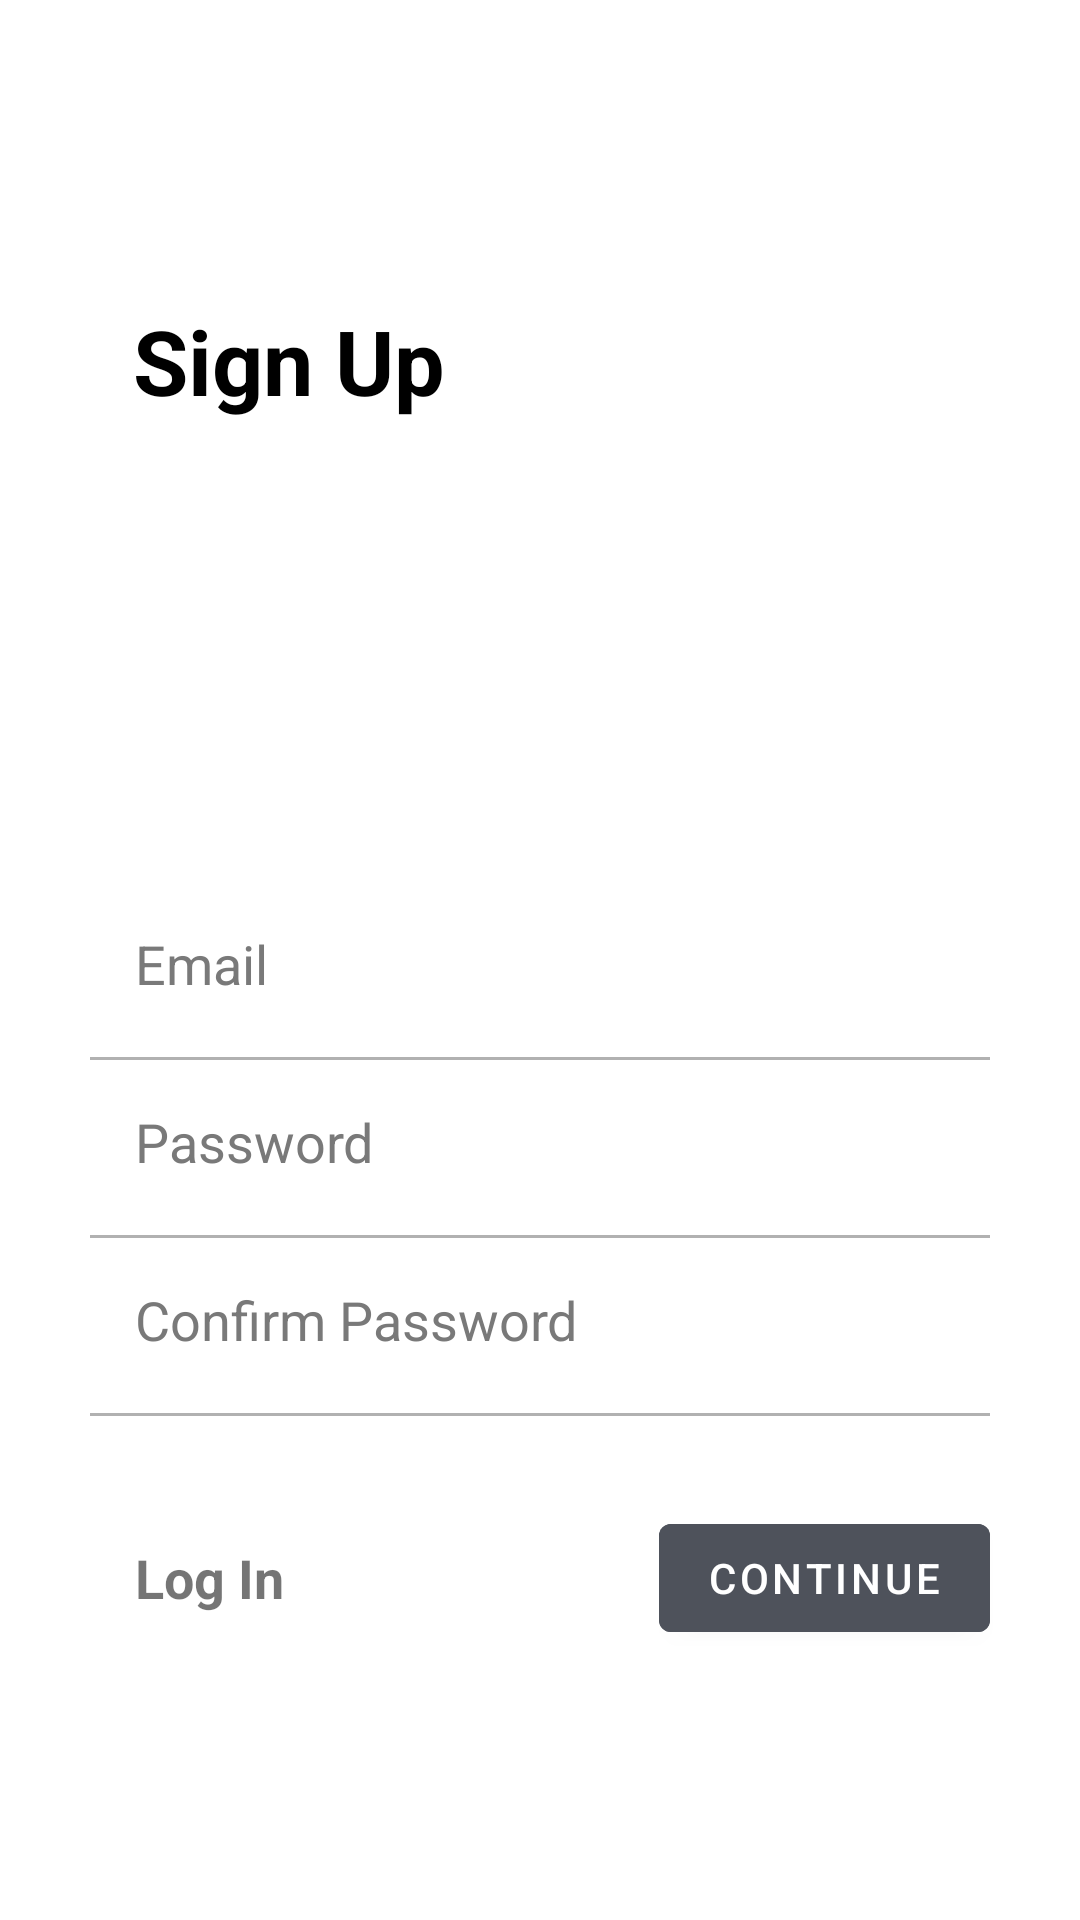

Write the Android layout XML for this screen, with the resource values it uses.
<!-- AndroidManifest.xml: application theme Theme.ScheduleApp -->
<!-- res/layout/activity_signup.xml -->
<?xml version="1.0" encoding="utf-8"?>
<androidx.constraintlayout.widget.ConstraintLayout xmlns:android="http://schemas.android.com/apk/res/android"
    xmlns:app="http://schemas.android.com/apk/res-auto"
    xmlns:tools="http://schemas.android.com/tools"
    android:layout_width="match_parent"
    android:layout_height="match_parent"
    tools:context=".SignUpActivity">

    <androidx.appcompat.widget.AppCompatImageView
        android:layout_width="match_parent"
        android:layout_height="match_parent"
        android:scaleType="centerCrop"/>

    <TextView
        android:layout_width="wrap_content"
        android:layout_height="wrap_content"
        android:layout_marginStart="8dp"
        android:layout_marginTop="100dp"
        android:layout_marginEnd="8dp"
        android:text="Sign Up"
        android:textColor="@android:color/black"
        android:textSize="30sp"
        android:textStyle="bold"
        app:layout_constraintEnd_toEndOf="parent"
        app:layout_constraintHorizontal_bias="0.151"
        app:layout_constraintStart_toStartOf="parent"
        app:layout_constraintTop_toTopOf="parent" />

    <LinearLayout
        android:layout_width="match_parent"
        android:layout_height="match_parent"
        android:orientation="vertical"
        android:gravity="bottom">



        <com.google.android.material.textfield.TextInputEditText
            android:id="@+id/etRegEmail"
            android:layout_width="match_parent"
            android:layout_height="wrap_content"
            android:layout_marginStart="30dp"
            android:layout_marginEnd="30dp"
            android:backgroundTint="@android:color/transparent"
            android:hint="Email"
            android:inputType="textEmailAddress"
            android:padding="15dp"
            android:textColor="#292929"
            android:textColorHint="#797979" />

        <RelativeLayout
            android:layout_width="match_parent"
            android:layout_height="1dp"
            android:layout_marginStart="30dp"
            android:layout_marginTop="4dp"
            android:layout_marginEnd="30dp"
            android:background="#B1B1B1" />
        <com.google.android.material.textfield.TextInputEditText
            android:id="@+id/etRegPass"
            android:layout_width="match_parent"
            android:layout_height="wrap_content"
            android:layout_marginStart="30dp"
            android:layout_marginEnd="30dp"
            android:backgroundTint="@android:color/transparent"
            android:hint="Password"
            android:inputType="textPassword"
            android:padding="15dp"
            android:textColor="#292929"
            android:textColorHint="#797979" />

        <RelativeLayout
            android:layout_width="match_parent"
            android:layout_height="1dp"
            android:layout_marginStart="30dp"
            android:layout_marginTop="4dp"
            android:layout_marginEnd="30dp"
            android:background="#B1B1B1" />

        <com.google.android.material.textfield.TextInputEditText
            android:id="@+id/etRegPass2"
            android:layout_width="match_parent"
            android:layout_height="wrap_content"
            android:layout_marginStart="30dp"
            android:layout_marginEnd="30dp"
            android:backgroundTint="@android:color/transparent"
            android:hint="Confirm Password"
            android:inputType="textPassword"
            android:padding="15dp"
            android:textColor="#292929"
            android:textColorHint="#797979" />

        <RelativeLayout
            android:layout_width="match_parent"
            android:layout_height="1dp"
            android:layout_marginStart="30dp"
            android:layout_marginTop="4dp"
            android:layout_marginEnd="30dp"
            android:background="#B1B1B1" />

        <RelativeLayout
            android:layout_width="match_parent"
            android:layout_marginTop="10dp"
            android:layout_height="wrap_content">

            <com.google.android.material.button.MaterialButton
                android:id="@+id/btnRegister"
                android:text="Continue"
                android:layout_width="wrap_content"
                android:layout_height="wrap_content"
                android:layout_alignParentEnd="true"
                android:layout_centerVertical="true"
                android:layout_marginTop="20dp"
                android:layout_marginEnd="30dp"
                android:layout_marginBottom="20dp"
                android:backgroundTint="#4E525B"
                android:elevation="0dp"
                android:tint="@android:color/white"
                app:elevation="0dp"
                app:fabCustomSize="80dp"
                tools:ignore="RelativeOverlap" />

            <TextView
                android:id="@+id/tvLoginHere"
                android:layout_width="wrap_content"
                android:layout_height="wrap_content"
                android:layout_alignParentStart="true"
                android:layout_centerInParent="true"
                android:layout_marginStart="30dp"
                android:background="?android:attr/selectableItemBackground"
                android:padding="15dp"
                android:text="Log In"
                android:textSize="18sp"
                android:textStyle="bold" />
        </RelativeLayout>

        <RelativeLayout
            android:layout_width="match_parent"
            android:layout_height="wrap_content"
            android:layout_marginBottom="50dp"
            android:layout_marginTop="20dp">



        </RelativeLayout>
    </LinearLayout>
</androidx.constraintlayout.widget.ConstraintLayout>
<!-- resources referenced by this layout -->
<resources>
  <style name="Theme.ScheduleApp" parent="Theme.MaterialComponents.DayNight.NoActionBar">
          <item name="colorPrimary">@color/primary</item>
          <item name="android:statusBarColor" tools:targetApi="l">@color/primary</item>
      </style>
  <color name="primary">#04b4ec</color>
</resources>
